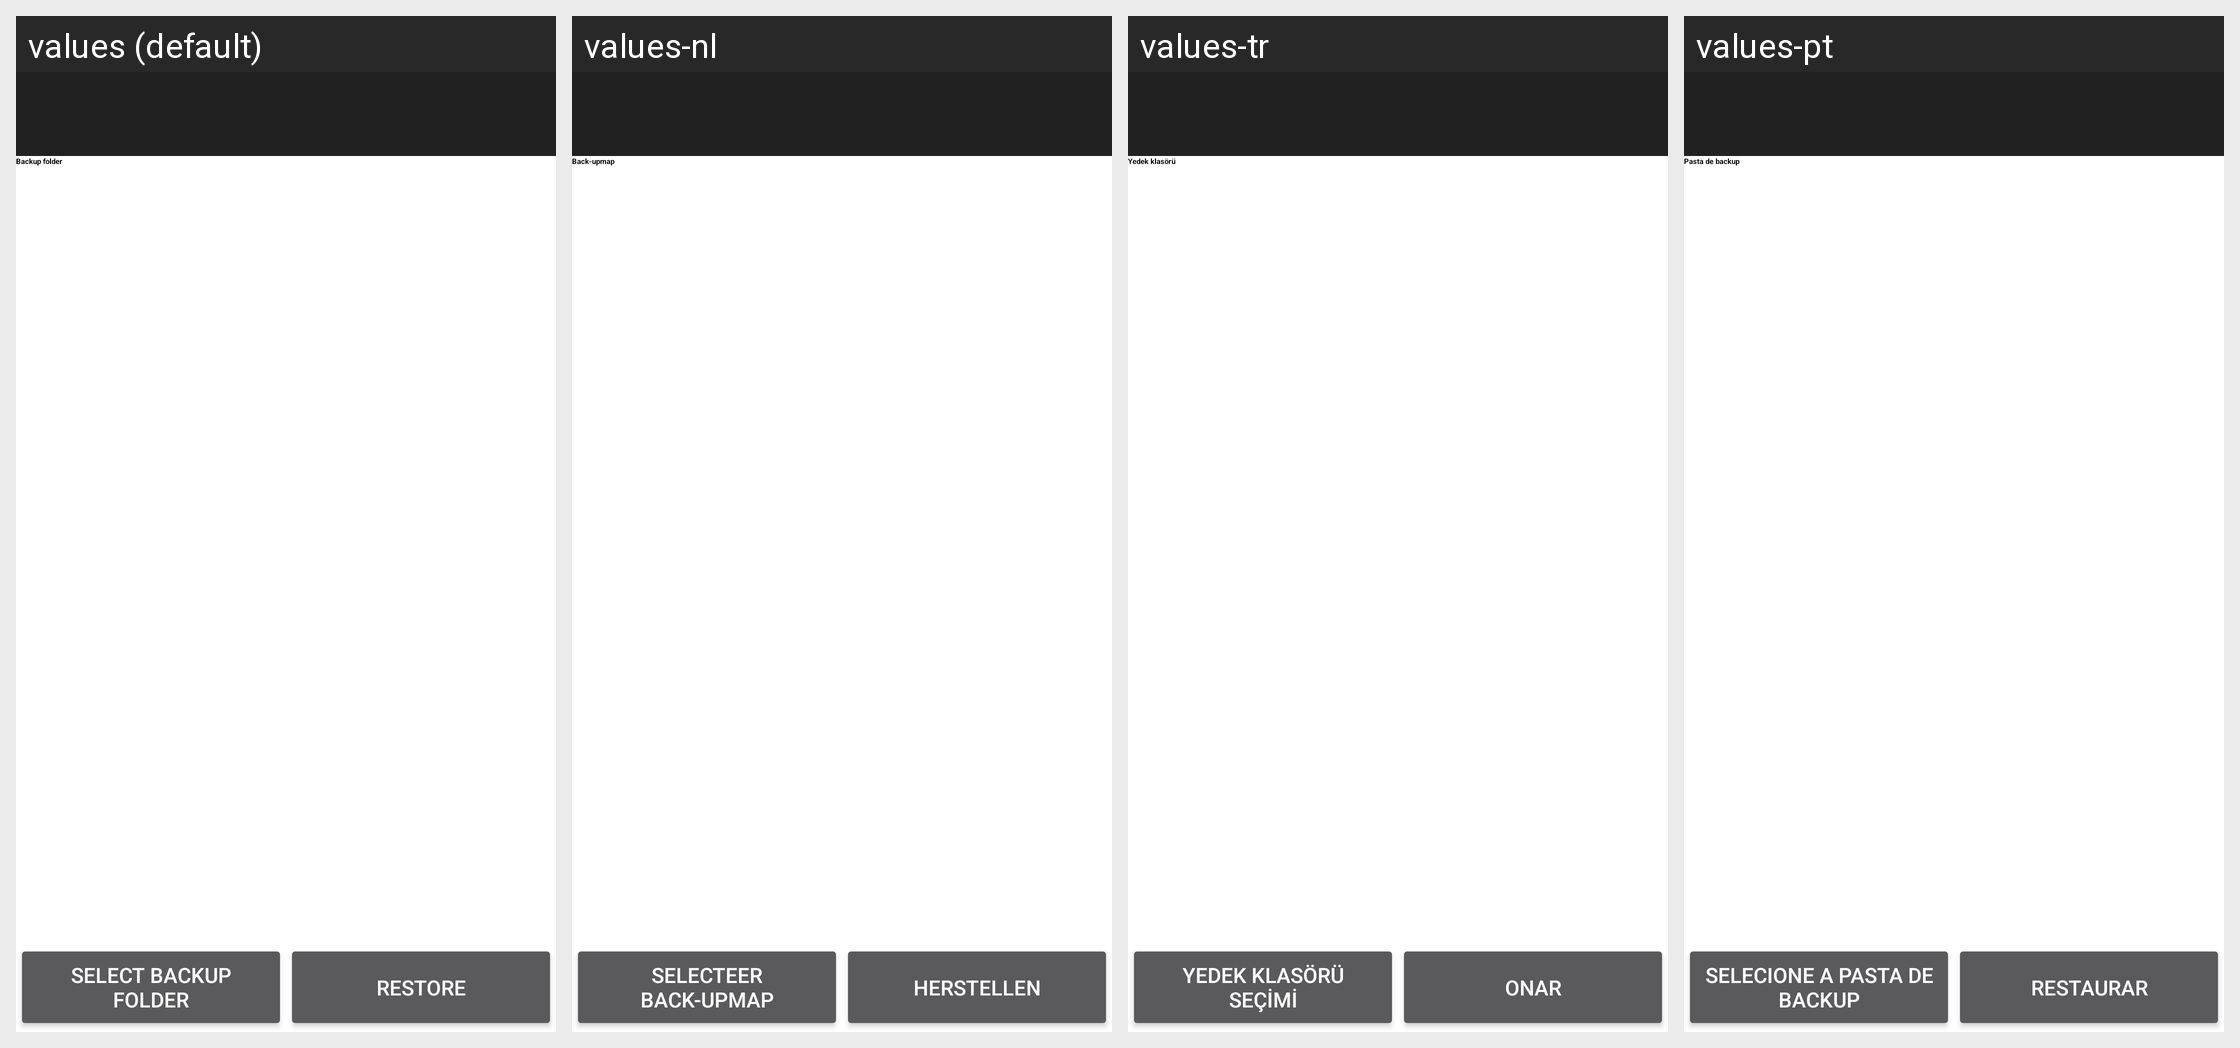

This grid shows one Android layout under several languages. Give, for every string resource on the screen, its name, the default text and each shown locale's text.
Android screen res/layout/restore.xml rendered under 4 locales, left to right: values (default), values-nl, values-tr, values-pt. Device: Nexus 5 (rendered at 1080×1920; each locale shown at half size, 540×960, under a caption strip naming it); theme Theme.Transparent.
Other locales in the repository, not shown: values-af, values-ar, values-ca, values-cs, values-da, values-de, values-es, values-fil, values-fr, values-gl, values-in, values-it, values-iw, values-ja, values-nb, values-no, values-pl, values-pt-rBR, values-pt-rPT, values-ro, values-ru, values-si, values-sv, values-zh-rCN, values-zh-rTW.
Strings drawn on this screen, with the default value and each locale's value (text and hints the layout hard-codes, and strings that could not be matched under every locale, appear in the picture but are not listed):

label_backup_folder
  values: Backup folder
  values-nl: Back-upmap
  values-tr: Yedek klasörü
  values-pt: Pasta de backup

select_backup_folder
  values: Select backup folder
  values-nl: Selecteer back-upmap
  values-tr: Yedek klasörü seçimi
  values-pt: Selecione a pasta de backup

button_restore
  values: Restore
  values-nl: Herstellen
  values-tr: Onar
  values-pt: Restaurar
